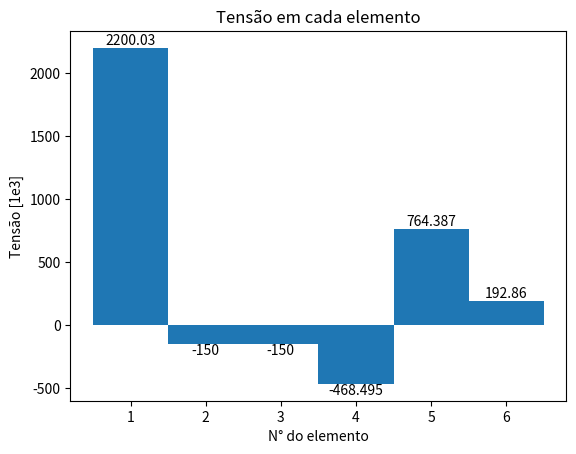

The matplotlib source for this figure:
# Code by Kort, nov. 8, 2022
# [redacted]

import numpy as np
import matplotlib.pyplot as plt

def matriz_ID(nos_presos,n_nos):
    # Essa função monda a matriz os dos restritos (1) e irrestritos (0)
    # Entradas: nós restritos, número de nós
    
    ID = np.zeros((n_nos,n_gl)) # pre-alocagem com zeros
    for i in range(n_nos):
        if n_gl == 2:
            if (i+1) in nos_presos:
                ID[i,0] = 1
                ID[i,1] = 1
        if n_gl == 3:
            if (i+1) in nos_presos:
                ID[i,0] = 1
                ID[i,1] = 1
                ID[i,2] = 1

    # Controle de qualidade
    # print('ID\n',ID)
    return(ID)

def matriz_propriedades(E,A,n_el):
    # Essa função monda a matriz de propriedades dos elementos
    # Entradas: Modo de Young, Área da seção transversão, número de elementos

    prop = np.zeros((2,n_el)) # pre-alocagem com zeros
    for i in range(n_el):
        prop[0][i] = E
        prop[1][i] = A

    # Controle de qualidade
    # print('Prop\n',prop)
    return(prop)

def matriz_IDM(ID):
    IDM = np.zeros((size_ID,n_gl),int) #pre-alocagem com zeros
    neq = 0
    for i in range(size_ID):
        for j in range(n_gl):
            aux = ID[i][j]
            if aux == 0:
                neq = neq + 1
                IDM[i][j] = neq #Nó inrestrito, recebe um número de equação
    
    # Controle de qualidade
    # print('IDM\n',IDM)
    return(IDM,neq)

def matriz_elementar(E,A,inci1,inci2,coordxi,coordxj,coordyi,coordyj,coordzi,coordzj):
    # Essa função monta a matriz elementar
    # Entradas:Módulo de Young,
    #     Área da seção transveral
    #     primeiro nó do elemento
    #     segundo nó do elemento
    #     coordenada x do nó inicial
    #     coordenada x do nó final
    #     coordenada y do nó inicial
    #     coordenada y do nó final
    #     coordenada z do nó inicial
    #     coordenada z do nó final

    if n_gl == 2:
        l = np.sqrt((coordxj-coordxi)**2 + (coordyj-coordyi)**2)
        cos_theta = (coordxj-coordxi)/l
        sin_theta = (coordyj-coordyi)/l
        R = np.array(
            [[cos_theta**2, cos_theta*sin_theta, -cos_theta**2, -cos_theta*sin_theta],
            [cos_theta*sin_theta, sin_theta**2, -cos_theta*sin_theta, -sin_theta**2],
            [-cos_theta**2, -cos_theta*sin_theta, cos_theta**2, cos_theta*sin_theta],
            [-cos_theta*sin_theta, -sin_theta**2, cos_theta*sin_theta, sin_theta**2]]
            )
    else:
        l = np.sqrt((coordxj-coordxi)**2 + (coordyj-coordyi)**2 + (coordzj-coordzi)**2)
        c_x = (coordxj-coordxi)/l
        c_y = (coordyj-coordyi)/l
        c_z = (coordzj-coordzi)/l
        R = np.array(
            [[c_x**2, c_x*c_y, c_x*c_z, - c_x**2, -c_x*c_y, -c_x*c_z],
            [c_x*c_y, c_y**2, c_y*c_z, -c_x*c_y, -c_y**2, -c_y*c_z],
            [c_x*c_z, c_y*c_z, c_z**2, -c_x*c_z, -c_y*c_z, -c_z**2],
            [-c_x**2, -c_x*c_y, -c_y*c_z, c_x**2, c_x*c_y, c_x*c_z],
            [-c_x*c_y, -c_y**2, -c_y*c_z, c_x*c_y, c_y**2, c_y*c_z],
            [-c_x*c_z, -c_y*c_z, -c_z**2, c_x*c_z, c_y*c_z, c_z**2]])
 
    K = ((E*A)/l)*R

    # Controle de qualidade
    # print(inci1,inci2,coordxi,coordxj,coordyi,coordyj)
    # print('l',l)
    # print('cos:',cos_theta)
    # print('sin:',sin_theta)
    # print('K\n',K)
    return(K)

# Entrada de dados-----------------------------------------------------------------
# Coordenadas dos nós
coord = np.transpose(np.array(
    [[0,4,0],
    [0,2,5],
    [-3,0,0],
    [3,0,0],
    [0,0,5]]))

# Mapa dos nós em cada elemento
inci = np.transpose(np.array(
    [[1,2],
    [1,3],
    [1,4],
    [2,4],
    [2,3],
    [2,5]]))     

# Módulo de young
E = 250e6
# Área da seção transversal
A = 1e-2

# Nós presos (restritos)
no_preso = [3,4,5]

# Aplicação de força

force = np.transpose(np.array(
    [[0,0,-6e3],
    [0,0,0],
    [0,0,0],
    [0,0,0],
    [0,0,0]]))

# Controle do gráfico

# Plotar gráfico [y/n] - (defalt='y')

plt_q = 'y'

# Fator de aumento do dano (para efeitos de visualização)

fator = 5 

# Não tem interação do usuário a partir desse ponto--------------------------------

# Montagem das matrizes
n_gl = np.size(coord,0) #Número de graus de liberdade
size_ID = np.size(coord,1)    # número de nós(colunas de coord)
size_inci = np.size(inci,1)  # número de elementos (colunas de inci)
ID = matriz_ID(no_preso,size_ID) #nós com restrição          
prop = matriz_propriedades(E,A,size_inci) #matriz de propriedades
IDM,neq = matriz_IDM(ID)

# Controle de qualidade
# elemento = 6
# e = elemento - 1
# K = matriz_elementar(
#     prop[0][e],
#     prop[1][e],
#     inci[0][e],
#     inci[1][e],
#     coord[0][inci[0][e]-1],
#     coord[0][inci[1][e]-1],
#     coord[1][inci[0][e]-1],
#     coord[1][inci[1][e]-1])
# print('Ke\n',K)
# print('gl',n_gl)
# print('size_ID',size_ID)
# print('size_inci', size_inci)
# print('ID\n', ID)
# print('IMD\n', IDM)
# print('neq', neq)
# print('coord\n', coord)
# print('inci\n', inci)
# print('força', force)


# Vetores de força

F = np.zeros((neq,1))    #pre-alocagem (-1 pq começa na posição zero)
for i in range(size_ID):
    for j in range(n_gl):
        eq = IDM[i][j]
        if eq != 0:
            F[eq-1] = force[j][i]   #-1 pq começa na posição zero

# Controle de qualidade
# print('F',F)

# Montagem do sistema (forma eficiente)-------------------------------------------

K = np.zeros((neq,neq))     # pre-alocagem com zeros
LM = np.zeros((n_gl,2),int)      # pre-alocagem com zeros

# Controle de qualidade
# print('neq\n',neq)

for e in range(size_inci):
    for j in range(2):      # Número de nós por elemento
        no = inci[j][e]
        
        # Controle de qualidade
        # print(no)
        
        for i in range(n_gl):  # Range até o número de gl por nó
            eq = IDM[no-1][i]
            LM[i][j] = eq

            # Controle de qualidade
            # print(eq)
            #print(LM)

    for j in range(1,3):
        ii = 2*(j-1)
        for i in range(1,n_gl+1):
            l = LM[i-1][j-1]

            # Controle de qualidade
            # print(l)

            ll = ii + i
            for n in range(1,3):
                if l != 0:
                    jj = 2*(n-1)
                    for k in range(1,n_gl+1):
                        m = LM[k-1][n-1]
                        ml = jj + k
                        if n_gl == 2:
                            coordzi = 1
                            coordzj = 1
                        else:
                            coordzi = coord[2][inci[0][e]-1]
                            coordzj = coord[2][inci[1][e]-1]
                        Ke = matriz_elementar(
                        prop[0][e],
                        prop[1][e],
                        inci[0][e],
                        inci[1][e],
                        coord[0][inci[0][e]-1],
                        coord[0][inci[1][e]-1],
                        coord[1][inci[0][e]-1],
                        coord[1][inci[1][e]-1],
                        coordzi,
                        coordzj)

                        # Controle de qualidade
                        # print(l,m,ll,ml)

                        if m != 0:
                            K[l-1][m-1] = K[l-1][m-1] + Ke[ll-1][ml-1]

# Controle de qualidade
# print('K\n',K)

# Solução do problema ------------------------------------------------------------

U = np.matmul(np.linalg.inv(K),F)

# Controle de qualidade
# print('U\n',U)

V = np.zeros((size_ID,n_gl))
for i in range(size_ID):
    for j in range(n_gl): #graus de liberdade
        eq = IDM[i][j]
        if eq != 0:
            V[i][j] = U[eq-1]



if n_gl == 2:
    print('\n# Deslocamentos por nó #\n [x] [y]\n',V)
else:
    print('\n# Deslocamentos por nó #\n [x] [y] [z]\n',V)

# Calculo do sistema deformado----------------------------------------------------

coord_f = coord + fator*V.transpose()

# Controle de qualidade
# print(coord_f)

# Carregamento interno------------------------------------------------------------

Fe = np.zeros((size_inci,2))
for i in range(size_inci):
    noI = inci[0][i] - 1
    noJ = inci[1][i] - 1
    xI = coord[0][noI]
    xJ = coord[0][noJ]
    yI = coord[1][noI]
    yJ = coord[1][noJ]
    if n_gl == 2:
        l = np.sqrt((xJ-xI)**2 + (yJ-yI)**2)
        cos_theta = (xJ-xI)/l
        sin_theta = (yJ-yI)/l
        sigma_e = -cos_theta*V[noI][0] - sin_theta*V[noI][1] + cos_theta*V[noJ][0] + sin_theta*V[noJ][1]
    else:
        zI = coord[2][noI]
        zJ = coord[2][noJ]
        l = np.sqrt((xJ-xI)**2 + (yJ-yI)**2 + (zJ-zI)**2)
        c_x = (xJ-xI)/l
        c_y = (yJ-yI)/l
        c_z = (zJ-zI)/l
        sigma_e = -c_x*V[noI][0] -c_y*V[noI][1] -c_z*V[noI][2] + c_x*V[noJ][0] + c_y*V[noJ][1] + c_z*V[noJ][2]

    Fe[i][0] = i + 1
    Fe[i][1] = ((E/l)*sigma_e)/1000

# Controle de qualidade
# print(Fe)

if plt_q.lower() == 'y':
    plt.title('Tensão em cada elemento')
    plt.xlabel('N° do elemento')
    plt.ylabel('Tensão [1e3]')
    plt.bar_label(plt.bar(Fe[:,0],Fe[:,1],1))
    plt.show()